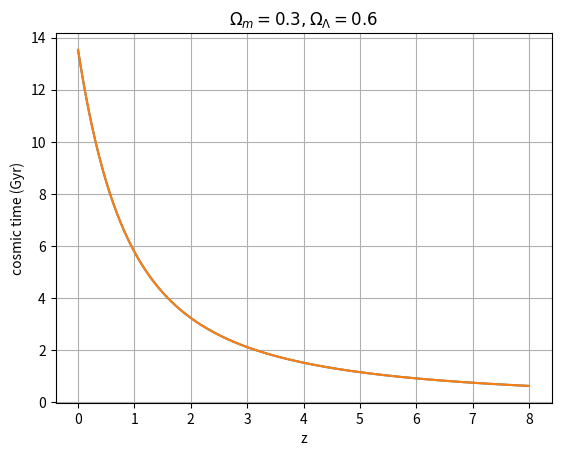

Write the Python code that produced this figure.
import numpy as np
import matplotlib.pyplot as plt
import scipy.integrate as integrate
import math

def Ez(z):
    return np.sqrt(Om*(1.+z)**3+(1.-Om)) 
    
def integrand_dtbydz(z):
    return -1./(H0*(1.+z)*Ez(z))
    
global Om, H0
Om = 0.3; H0 = 70.e5/3.086e24
num = 500
z = np.linspace(0., 8., num)
MspercV = np.zeros((num,2))
for i in range(num):
    MspercV[i,:] = integrate.quad(integrand_dtbydz,10000.,z[i])

tanal = np.zeros(num)
for i in range(num):
    tanal[i] = (2./3./H0/np.sqrt(1.-Om))*math.asinh(np.sqrt((1.-Om)/(Om*(1.+z[i])**3)))

plt.plot(z,MspercV[:,0]/np.pi/1.e16,z,tanal/np.pi/1.e16)
#plt.plot(z,tanal/np.pi/1.e16)
#plt.plot(z[1:num],-np.diff(MspercV[:,0]))
#plt.xlim([0.,8])
#plt.xscale('log')
#plt.yscale('log')
plt.xlabel('z')
plt.ylabel('cosmic time (Gyr)')
plt.title(r'$\Omega_m=0.3, \Omega_\Lambda=0.6$')
plt.grid('on')
plt.show()